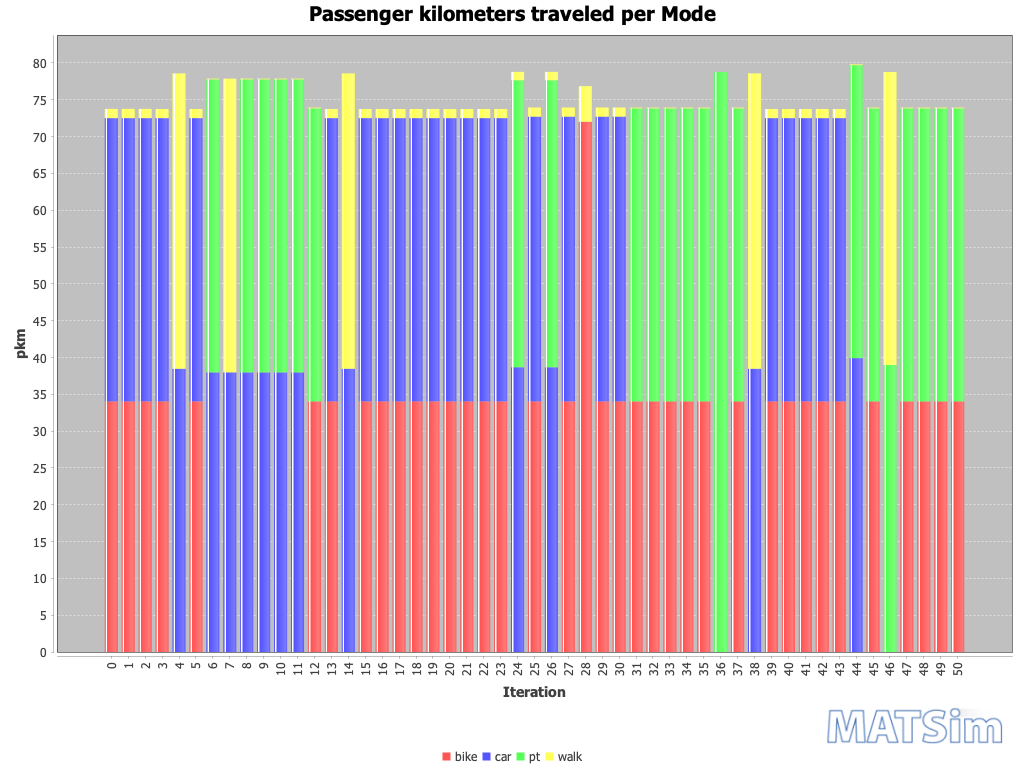

The data file committed next to this chart (first rows):
Iteration; bike; car; pt; walk
0; 34; 38; 0; 1
1; 34; 38; 0; 1
2; 34; 38; 0; 1
3; 34; 38; 0; 1
4; 0; 38; 0; 40
5; 34; 38; 0; 1
6; 0; 38; 40; 0
7; 0; 38; 0; 40
8; 0; 38; 40; 0
9; 0; 38; 40; 0
10; 0; 38; 40; 0
11; 0; 38; 40; 0
12; 34; 0; 40; 0
13; 34; 38; 0; 1
14; 0; 38; 0; 40
15; 34; 38; 0; 1
16; 34; 38; 0; 1
17; 34; 38; 0; 1
18; 34; 38; 0; 1
19; 34; 38; 0; 1
20; 34; 38; 0; 1
21; 34; 38; 0; 1
22; 34; 38; 0; 1
23; 34; 38; 0; 1
24; 0; 39; 39; 1
25; 34; 39; 0; 1
26; 0; 39; 39; 1
27; 34; 39; 0; 1
28; 72; 0; 0; 5
29; 34; 39; 0; 1
30; 34; 39; 0; 1
31; 34; 0; 40; 0
32; 34; 0; 40; 0
33; 34; 0; 40; 0
34; 34; 0; 40; 0
35; 34; 0; 40; 0
36; 0; 0; 79; 0
37; 34; 0; 40; 0
38; 0; 38; 0; 40
39; 34; 38; 0; 1
40; 34; 38; 0; 1
41; 34; 38; 0; 1
42; 34; 38; 0; 1
43; 34; 38; 0; 1
44; 0; 40; 40; 0
45; 34; 0; 40; 0
46; 0; 0; 39; 40
47; 34; 0; 40; 0
48; 34; 0; 40; 0
49; 34; 0; 40; 0
50; 34; 0; 40; 0
